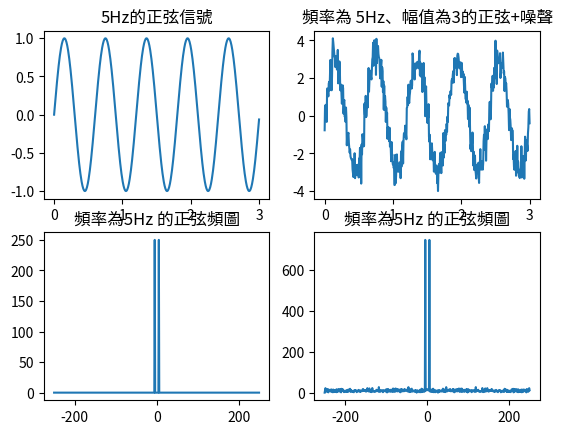

Source code (Python):
# -*- coding: utf-8 -*-
"""
Created on Thu Dec 27 20:22:57 2018

[redacted]
"""


import numpy as np
import matplotlib.pyplot as pl
import matplotlib
import math
import random
 
row = 4
col = 4
 
N = 500
fs = 5
n = [2*math.pi*fs*t/N for t in range(N)]    # 生成了500个介于0.0-31.35之间的点
# print n
axis_x = np.linspace(0,3,num=N)
 
#频率为5Hz的正弦信号
x = [math.sin(i) for i in n]
pl.subplot(221)
pl.plot(axis_x,x)
pl.title(u'5Hz的正弦信號')
pl.axis('tight')
 
#频率为5Hz、幅值为3的正弦+噪声
x1 = [random.gauss(0,0.5) for i in range(N)]
xx = []
#有没有直接两个列表对应项相加的方式？？
for i in range(len(x)):
    xx.append(x[i]*3 + x1[i])
 
pl.subplot(222)
pl.plot(axis_x,xx)
pl.title(u'頻率為 5Hz、幅值為3的正弦+噪聲')
pl.axis('tight')
 
#频谱绘制
xf = np.fft.fft(x)
xf_abs = np.fft.fftshift(abs(xf))
axis_xf = np.linspace(-N/2,N/2-1,num=N)
pl.subplot(223)
pl.title(u'頻率為5Hz 的正弦頻圖')
pl.plot(axis_xf,xf_abs)
pl.axis('tight')
 
#频谱绘制
xf = np.fft.fft(xx)
xf_abs = np.fft.fftshift(abs(xf))
pl.subplot(224)
pl.title(u'頻率為5Hz 的正弦頻圖')
pl.plot(axis_xf,xf_abs)
pl.axis('tight')
 
pl.show()